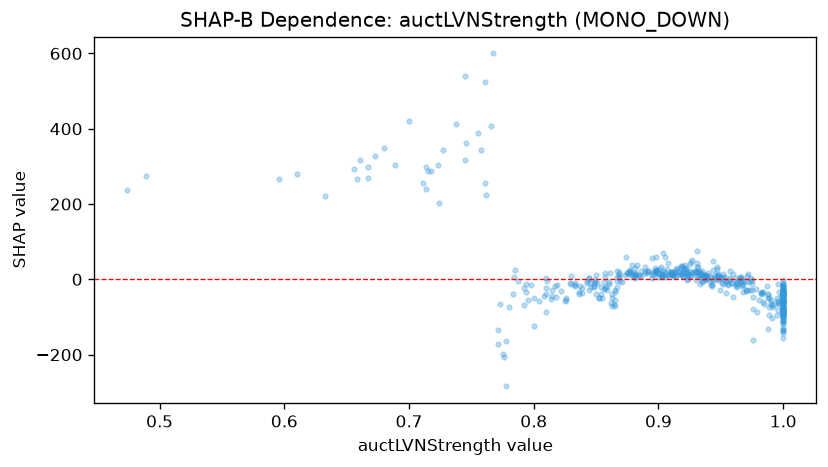

The file beside this chart, header and first rows:
feature_value, shap_value
0.996, -61.3
1.0, -42.49
0.924, 2.22
1.0, -61.13
0.892, 22.06
1.0, -18.39
1.0, -82.94
0.975, -1.934
0.963, -6.302
0.912, 12.37
0.903, 5.674
0.78, -74.68
1.0, -41.31
0.905, 58.63
0.95, 3.505
0.938, 8.223
1.0, -9.115
0.981, -54.42
0.933, 19.2
0.771, -172.7
1.0, -57.1
1.0, -81.12
1.0, -51.3
0.876, 21.58
1.0, -106.2
1.0, -113.9
0.868, 19.36
0.795, -53.59
0.778, -284.2
0.937, 12.81
1.0, -75.3
0.998, -43.01
1.0, -15.88
1.0, -21.48
0.945, 6.102
1.0, -27.61
0.771, -135.1
0.92, 25.15
0.922, 30.78
0.92, 9.814
0.903, 13.81
1.0, -38.23
0.843, -10.6
0.926, 10.16
0.854, -21.3
0.9, 17.63
0.972, -5.835
0.889, 15.58
1.0, -35.11
0.925, 40.64
0.997, -34.33
0.905, 15.49
0.81, -22.22
1.0, -30.63
1.0, -23.66
0.972, 13.13
0.944, -1.925
0.833, -10.09
0.714, 238.8
0.984, -33.2
... 435 more rows
